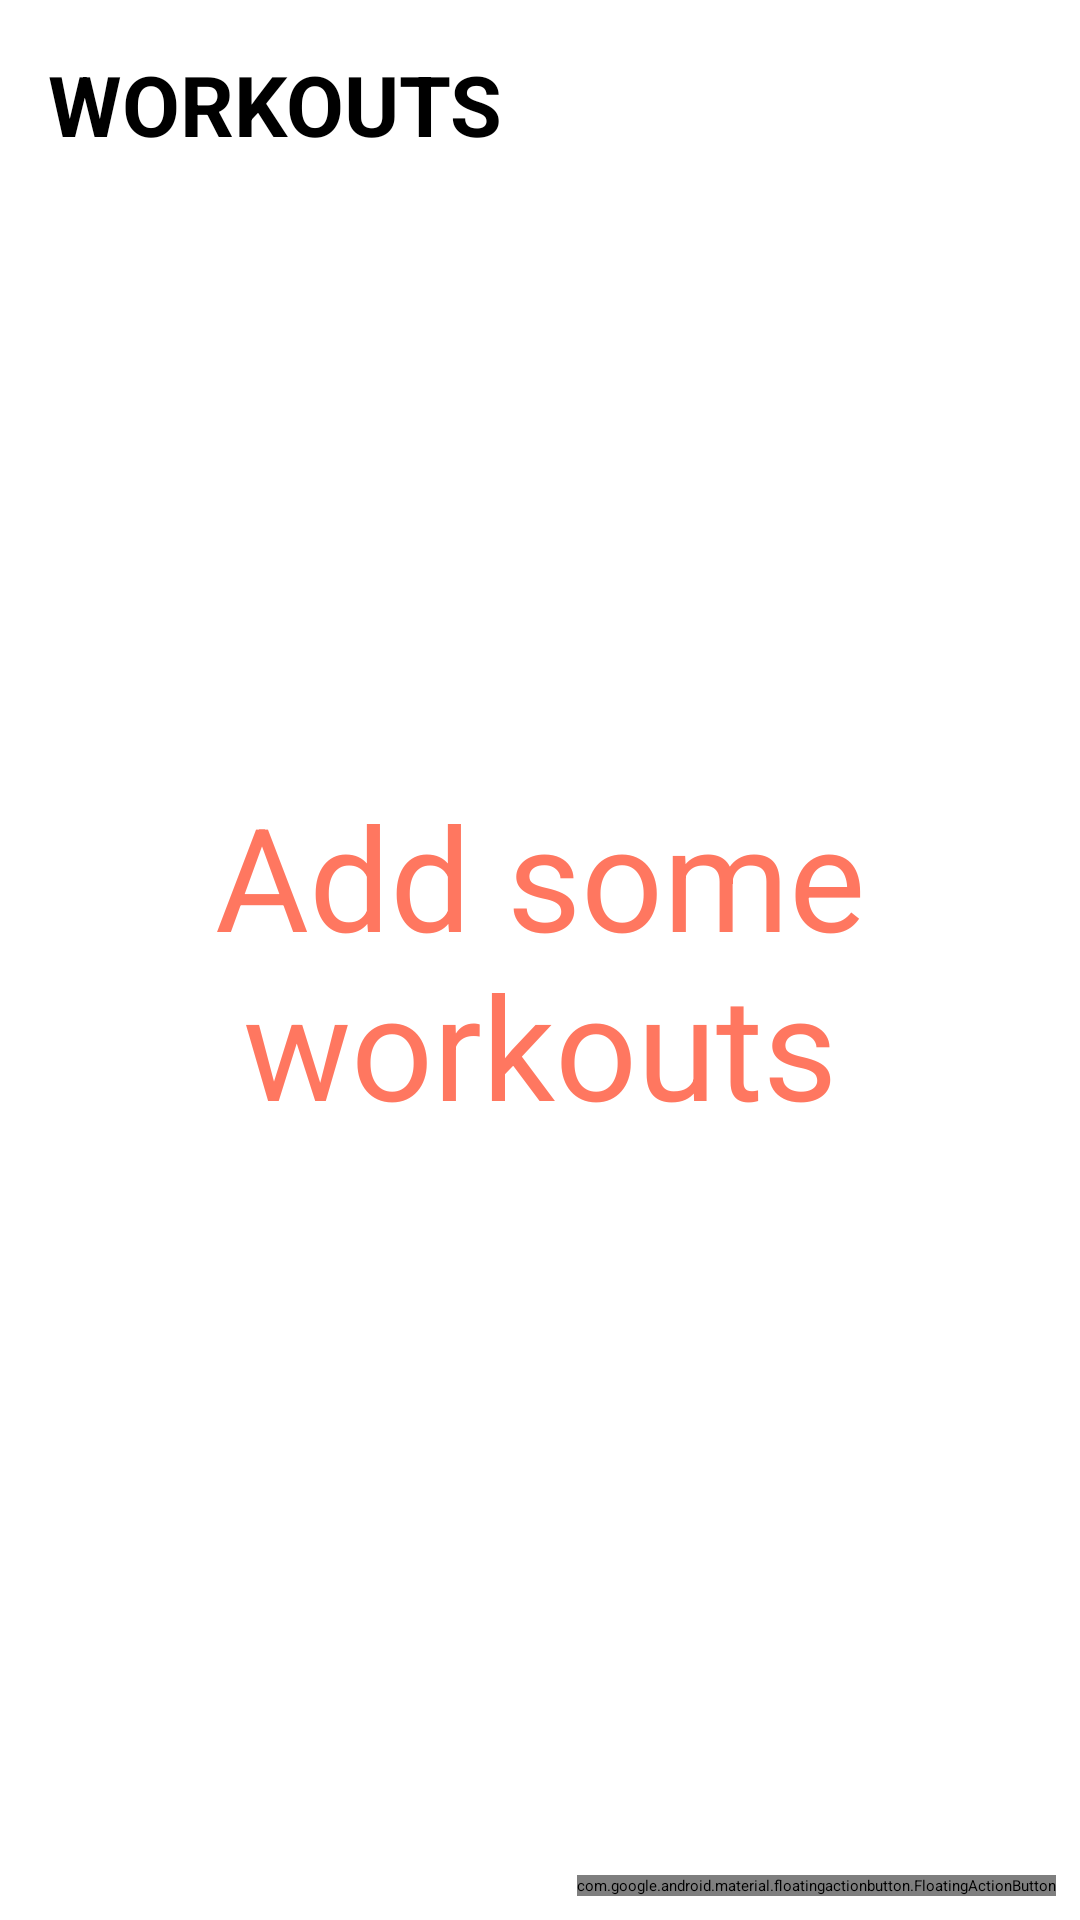

This screen was rendered from an Android layout file. Write that file and the resources it references.
<!-- AndroidManifest.xml: application theme Theme.Gymaholic -->
<!-- res/layout/new_try.xml -->
<?xml version="1.0" encoding="utf-8"?>
<RelativeLayout xmlns:android="http://schemas.android.com/apk/res/android"
    xmlns:app="http://schemas.android.com/apk/res-auto"
    xmlns:tools="http://schemas.android.com/tools"
    android:layout_width="match_parent"
    android:layout_height="match_parent"
    tools:context=".MainActivity">

    <TextView
        android:id="@+id/activities"
        android:layout_width="wrap_content"
        android:layout_height="wrap_content"
        android:text="@string/activities"
        android:textSize="28sp"
        android:textStyle="bold"
        android:layout_marginTop="16dp"
        android:layout_marginEnd="16dp"
        android:layout_marginStart="16dp"
        android:layout_alignParentTop="true"
        />

    <TextView
        android:id="@+id/emptyGreet"
        android:visibility="visible"
        android:textSize="48sp"
        android:textColor="@color/red_light"
        android:gravity="center"
        android:text="@string/add_some_workout_types"
        android:layout_width="wrap_content"
        android:layout_height="match_parent"/>

    <androidx.recyclerview.widget.RecyclerView
        android:id="@+id/recyclerViewMain"
        android:layout_width="match_parent"
        android:layout_height="match_parent"
        app:layout_constraintBottom_toBottomOf="parent"
        app:layout_constraintEnd_toEndOf="parent"
        app:layout_constraintStart_toStartOf="parent"
        app:layout_constraintTop_toBottomOf="@+id/activities"
        android:layout_below="@+id/activities"
        />

    <com.google.android.material.floatingactionbutton.FloatingActionButton
        android:id="@+id/fabMain"
        android:layout_width="wrap_content"
        android:layout_height="wrap_content"
        android:layout_margin="8dp"
        android:src="@drawable/ic_baseline_add_24"
        android:layout_alignParentBottom="true"
        android:layout_alignParentEnd="true"
 />

    </RelativeLayout>
<!-- resources referenced by this layout -->
<resources>
  <color name="red_light">#ff7760</color>
  <string name="activities">WORKOUTS</string>
  <string name="add_some_workout_types">Add some workouts</string>
  <style name="Theme.Gymaholic" parent="Theme.MaterialComponents.DayNight.DarkActionBar">
          
          <item name="colorPrimary">@color/red</item>
          <item name="colorPrimaryVariant">@color/red_dark</item>
          <item name="colorOnPrimary">@color/white</item>
          
          <item name="colorSecondary">@color/green</item>
          <item name="colorSecondaryVariant">@color/green_light</item>
          <item name="colorOnSecondary">@color/black</item>
          
          <item name="android:statusBarColor" tools:targetApi="l">?attr/colorPrimaryVariant</item>
          
          <item name="fontFamily">@font/domine</item>
      </style>
  <color name="red">#ed4236</color>
  <color name="red_dark">#b3000c</color>
  <color name="white">#FFFFFFFF</color>
  <color name="green">#95ff58</color>
  <color name="green_light">#cbff8b</color>
  <color name="black">#FF000000</color>
</resources>
